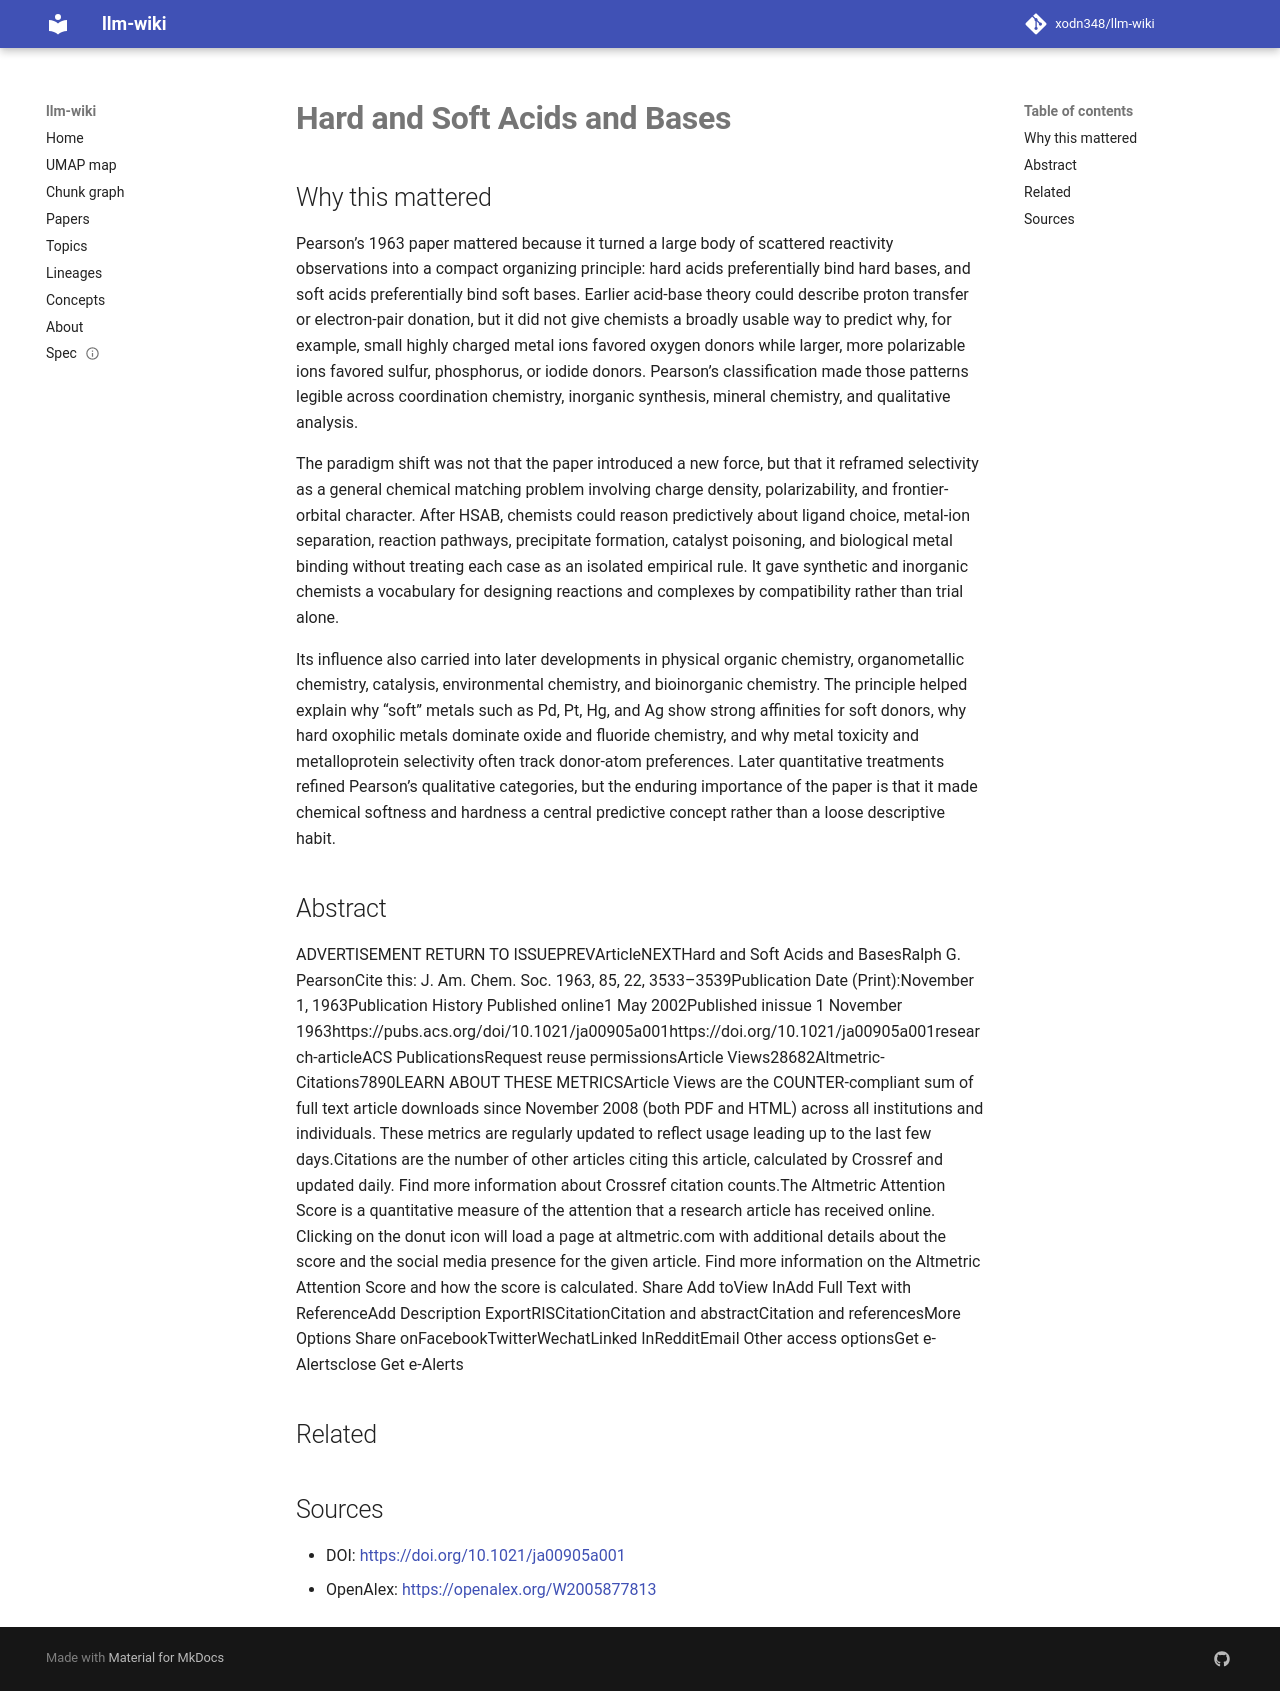

repository: xodn348/llm-wiki · page: paper/10_1021_ja00905a001/index.html · generator: mkdocs

---
title: <b>Hard and Soft Acids and Bases</b>
doi: 10.1021/ja00905a001
openalex_id: https://openalex.org/W2005877813
year: 1963
venue: Journal of the American Chemical Society
authors: Ralph G. Pearson
citations: 10085
fleming_tier: true
concepts:
- Citation
- Icon
- Social media
- Computer science
- Altmetrics
- Information retrieval
- World Wide Web
- Library science
- Programming language
---

# <b>Hard and Soft Acids and Bases</b>

## Why this mattered

Pearson’s 1963 paper mattered because it turned a large body of scattered reactivity observations into a compact organizing principle: hard acids preferentially bind hard bases, and soft acids preferentially bind soft bases. Earlier acid-base theory could describe proton transfer or electron-pair donation, but it did not give chemists a broadly usable way to predict why, for example, small highly charged metal ions favored oxygen donors while larger, more polarizable ions favored sulfur, phosphorus, or iodide donors. Pearson’s classification made those patterns legible across coordination chemistry, inorganic synthesis, mineral chemistry, and qualitative analysis.

The paradigm shift was not that the paper introduced a new force, but that it reframed selectivity as a general chemical matching problem involving charge density, polarizability, and frontier-orbital character. After HSAB, chemists could reason predictively about ligand choice, metal-ion separation, reaction pathways, precipitate formation, catalyst poisoning, and biological metal binding without treating each case as an isolated empirical rule. It gave synthetic and inorganic chemists a vocabulary for designing reactions and complexes by compatibility rather than trial alone.

Its influence also carried into later developments in physical organic chemistry, organometallic chemistry, catalysis, environmental chemistry, and bioinorganic chemistry. The principle helped explain why “soft” metals such as Pd, Pt, Hg, and Ag show strong affinities for soft donors, why hard oxophilic metals dominate oxide and fluoride chemistry, and why metal toxicity and metalloprotein selectivity often track donor-atom preferences. Later quantitative treatments refined Pearson’s qualitative categories, but the enduring importance of the paper is that it made chemical softness and hardness a central predictive concept rather than a loose descriptive habit.

## Abstract

ADVERTISEMENT RETURN TO ISSUEPREVArticleNEXTHard and Soft Acids and BasesRalph G. PearsonCite this: J. Am. Chem. Soc. 1963, 85, 22, 3533–3539Publication Date (Print):November 1, 1963Publication History Published online1 May 2002Published inissue 1 November 1963https://pubs.acs.org/doi/10.1021/ja00905a001https://doi.org/10.1021/ja00905a001research-articleACS PublicationsRequest reuse permissionsArticle Views28682Altmetric-Citations7890LEARN ABOUT THESE METRICSArticle Views are the COUNTER-compliant sum of full text article downloads since November 2008 (both PDF and HTML) across all institutions and individuals. These metrics are regularly updated to reflect usage leading up to the last few days.Citations are the number of other articles citing this article, calculated by Crossref and updated daily. Find more information about Crossref citation counts.The Altmetric Attention Score is a quantitative measure of the attention that a research article has received online. Clicking on the donut icon will load a page at altmetric.com with additional details about the score and the social media presence for the given article. Find more information on the Altmetric Attention Score and how the score is calculated. Share Add toView InAdd Full Text with ReferenceAdd Description ExportRISCitationCitation and abstractCitation and referencesMore Options Share onFacebookTwitterWechatLinked InRedditEmail Other access optionsGet e-Alertsclose Get e-Alerts


## Related



## Sources

- DOI: [https://doi.org/10.1021/ja00905a001](https://doi.org/10.1021/ja00905a001)
- OpenAlex: [https://openalex.org/W2005877813](https://openalex.org/W2005877813)
